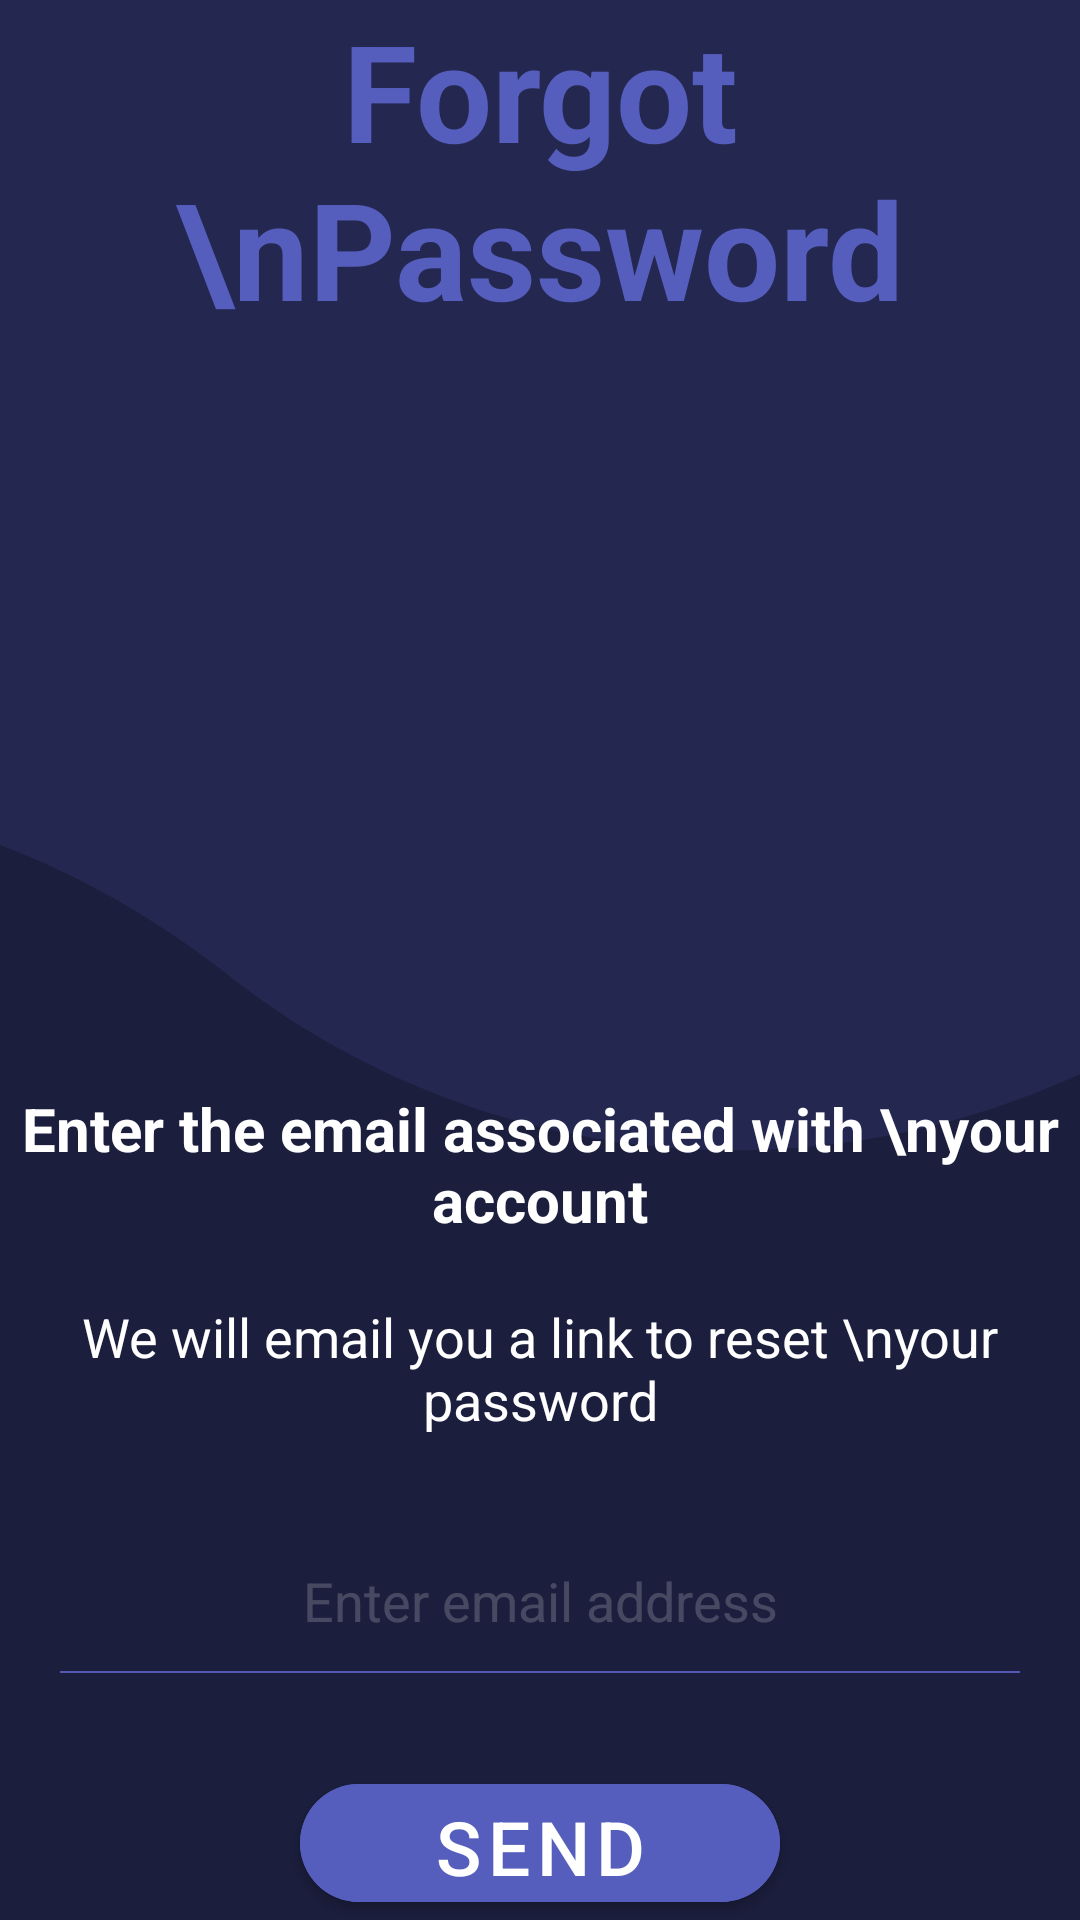

The Android layout XML behind this screen, and the referenced resources:
<!-- AndroidManifest.xml: application theme Theme.Von -->
<!-- res/layout/activity_password_reset.xml -->
<?xml version="1.0" encoding="utf-8"?>
<androidx.constraintlayout.widget.ConstraintLayout xmlns:android="http://schemas.android.com/apk/res/android"
    xmlns:app="http://schemas.android.com/apk/res-auto"
    xmlns:tools="http://schemas.android.com/tools"
    android:layout_width="match_parent"
    android:layout_height="match_parent"
    android:background="@drawable/singin"
    tools:context=".PasswordReset">

    <LinearLayout
        android:layout_width="match_parent"
        android:layout_height="wrap_content"
        android:gravity="center_horizontal"
        android:orientation="vertical"
        app:layout_constraintBottom_toBottomOf="parent"
        app:layout_constraintEnd_toEndOf="parent"
        app:layout_constraintHorizontal_bias="0.0"
        app:layout_constraintStart_toStartOf="parent"
        app:layout_constraintTop_toTopOf="parent"
        app:layout_constraintVertical_bias="0.237">

        <TextView
            android:id="@+id/forgotPassword"
            android:layout_width="match_parent"
            android:layout_height="wrap_content"
            android:gravity="center"
            android:text="Forgot \nPassword"
            android:textColor="#555EBC"
            android:textSize="45sp"
            android:textStyle="bold" />

        <ImageView
            android:id="@+id/imageView3"
            android:layout_width="241dp"
            android:layout_height="210dp"
            android:layout_marginTop="20dp"
            app:srcCompat="@drawable/passy" />

        <TextView
            android:id="@+id/textView10"
            android:layout_width="match_parent"
            android:layout_height="wrap_content"
            android:layout_marginTop="20dp"
            android:text="Enter the email associated with \nyour account"
            android:textAlignment="center"
            android:textColor="#FFFFFF"
            android:textSize="20sp"
            android:textStyle="bold" />

        <TextView
            android:id="@+id/textView11"
            android:layout_width="match_parent"
            android:layout_height="wrap_content"
            android:layout_marginTop="20dp"
            android:text="We will email you a link to reset \nyour password"
            android:textAlignment="center"
            android:textColor="#FFFFFF"
            android:textSize="18sp" />

        <EditText
            android:id="@+id/resendEmail"
            android:layout_width="match_parent"
            android:layout_height="50dp"
            android:layout_gravity="center_horizontal"
            android:layout_marginLeft="20dp"
            android:layout_marginTop="30dp"
            android:layout_marginRight="20dp"
            android:background="@drawable/editbottomline"
            android:ems="10"
            android:hint="Enter email address"
            android:inputType="textEmailAddress"
            android:textAlignment="center"
            android:textColor="#FFFFFF"
            android:textColorHint="#31FFFFFF" />

        <Button
            android:id="@+id/resendEmailBtn"
            android:layout_width="match_parent"
            android:layout_height="wrap_content"
            android:layout_marginLeft="100dp"
            android:layout_marginTop="30dp"
            android:layout_marginRight="100dp"
            android:backgroundTint="#555EBC"
            android:text="Send"
            android:textSize="25sp"
            app:cornerRadius="40dp" />
    </LinearLayout>
</androidx.constraintlayout.widget.ConstraintLayout>
<!-- resources referenced by this layout -->
<resources>
  <!-- drawable editbottomline (drawable) -->
  <?xml version="1.0" encoding="utf-8"?>
  <layer-list xmlns:android="http://schemas.android.com/apk/res/android" >
      <item
          android:bottom="1dp"
          android:left="-2dp"
          android:right="-2dp"
          android:top="-2dp">
          <shape android:shape="rectangle" >
              <stroke
                  android:width="2px"
                  android:color="#5159B4" />
  
              <solid android:color="#00FFFFFF" />
  
              <padding
                  android:bottom="5dp"
                  android:left="5dp"
                  android:right="5dp"
                  android:top="5dp" />
          </shape>
      </item>
  </layer-list>
  <!-- drawable singin: png bitmap (drawable, 18753 bytes) -->
  <style name="Theme.Von" parent="Theme.MaterialComponents.DayNight.DarkActionBar">
          
          <item name="colorPrimary">@color/purple_500</item>
          <item name="colorPrimaryVariant">@color/purple_500</item>
          <item name="colorOnPrimary">@color/white</item>
          
          <item name="colorSecondary">@color/teal_200</item>
          <item name="colorSecondaryVariant">@color/teal_700</item>
          <item name="colorOnSecondary">@color/black</item>
          
          <item name="android:statusBarColor" tools:targetApi="l">?attr/colorPrimaryVariant</item>
          
          <item name="actionModeBackground" tools:targetApi="l">?attr/colorPrimaryVariant</item>
      </style>
  <color name="purple_500">#242850</color>
  <color name="white">#FFFFFFFF</color>
  <color name="teal_200">#FF03DAC5</color>
  <color name="teal_700">#FF018786</color>
  <color name="black">#FF000000</color>
</resources>
